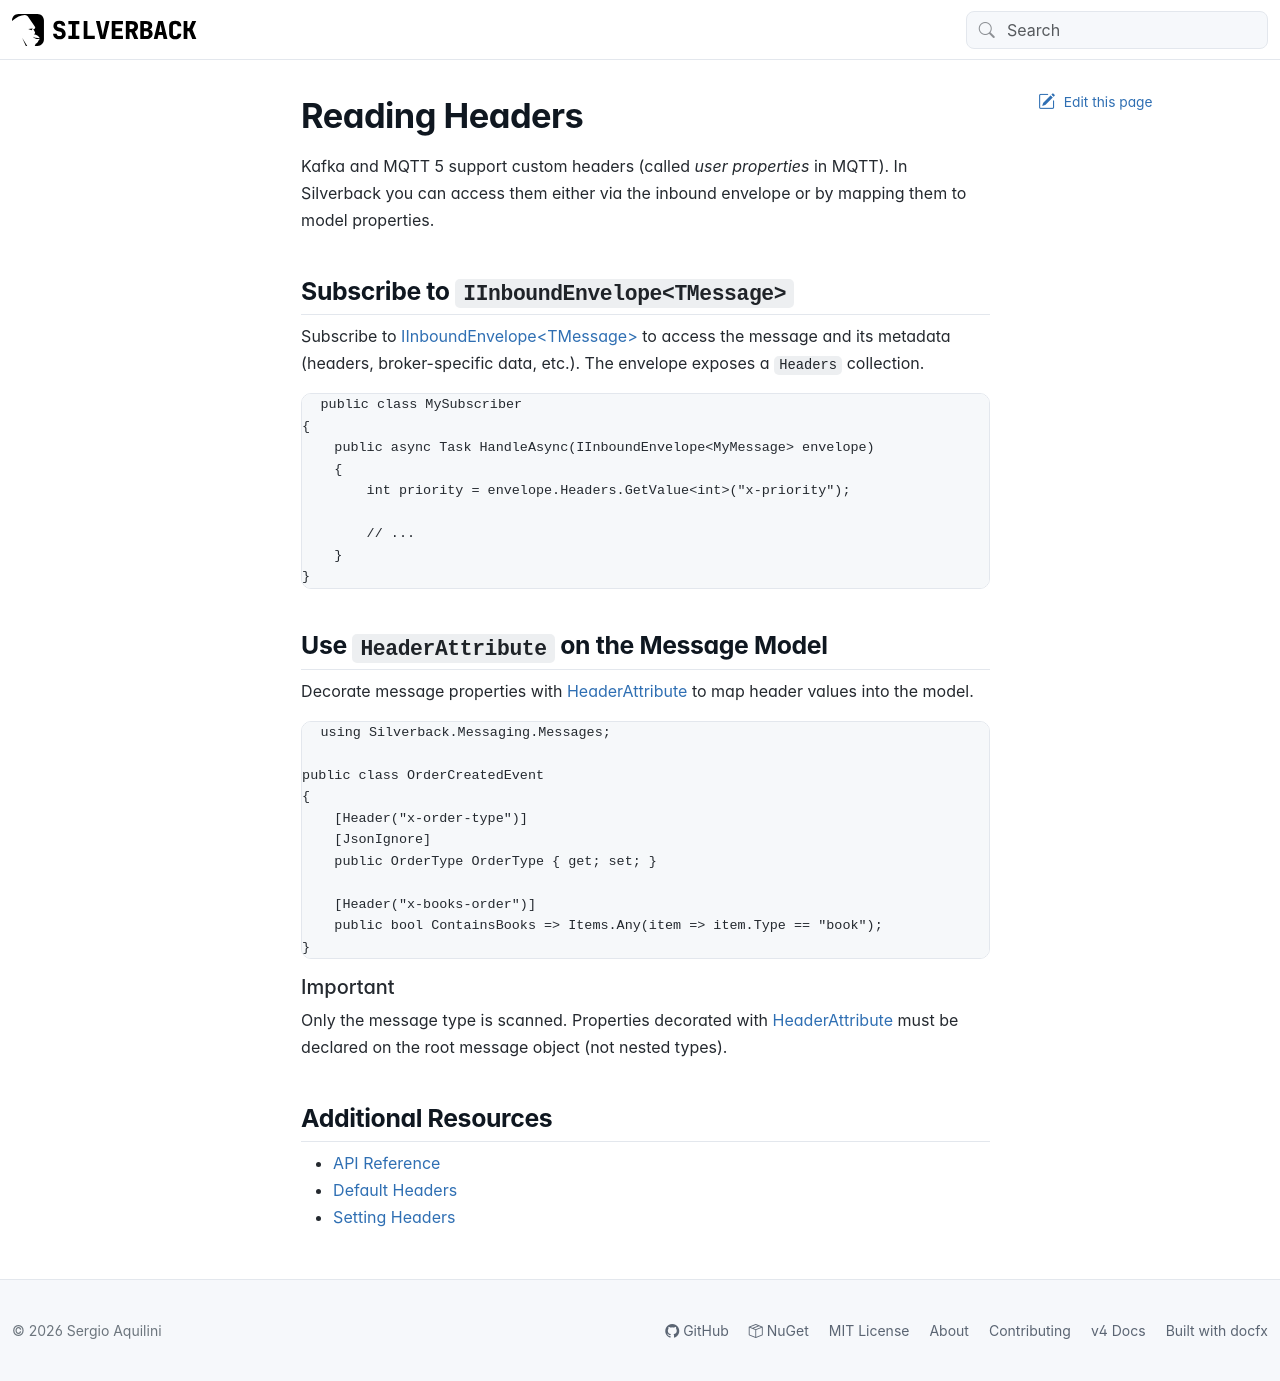

repository: BEagle1984/silverback · page: guides/broker/consuming/headers.html · generator: jekyll

---
uid: consuming-headers
---

# Reading Headers

Kafka and MQTT 5 support custom headers (called *user properties* in MQTT). In Silverback you can access them either via the inbound envelope or by mapping them to model properties.

## Subscribe to `IInboundEnvelope<TMessage>`

Subscribe to <xref:Silverback.Messaging.Messages.IInboundEnvelope`1> to access the message and its metadata (headers, broker-specific data, etc.). The envelope exposes a `Headers` collection.

```csharp
public class MySubscriber
{
    public async Task HandleAsync(IInboundEnvelope<MyMessage> envelope)
    {
        int priority = envelope.Headers.GetValue<int>("x-priority");

        // ...
    }
}
```

## Use `HeaderAttribute` on the Message Model

Decorate message properties with <xref:Silverback.Messaging.Messages.HeaderAttribute> to map header values into the model.

```csharp
using Silverback.Messaging.Messages;

public class OrderCreatedEvent
{
    [Header("x-order-type")]
    [JsonIgnore]
    public OrderType OrderType { get; set; }

    [Header("x-books-order")]
    public bool ContainsBooks => Items.Any(item => item.Type == "book");
}
```

> [!Important]
> Only the message type is scanned. Properties decorated with <xref:Silverback.Messaging.Messages.HeaderAttribute> must be declared on the root message object (not nested types).

## Additional Resources

- [API Reference](xref:Silverback)
- <xref:default-headers>
- <xref:producing-headers>
